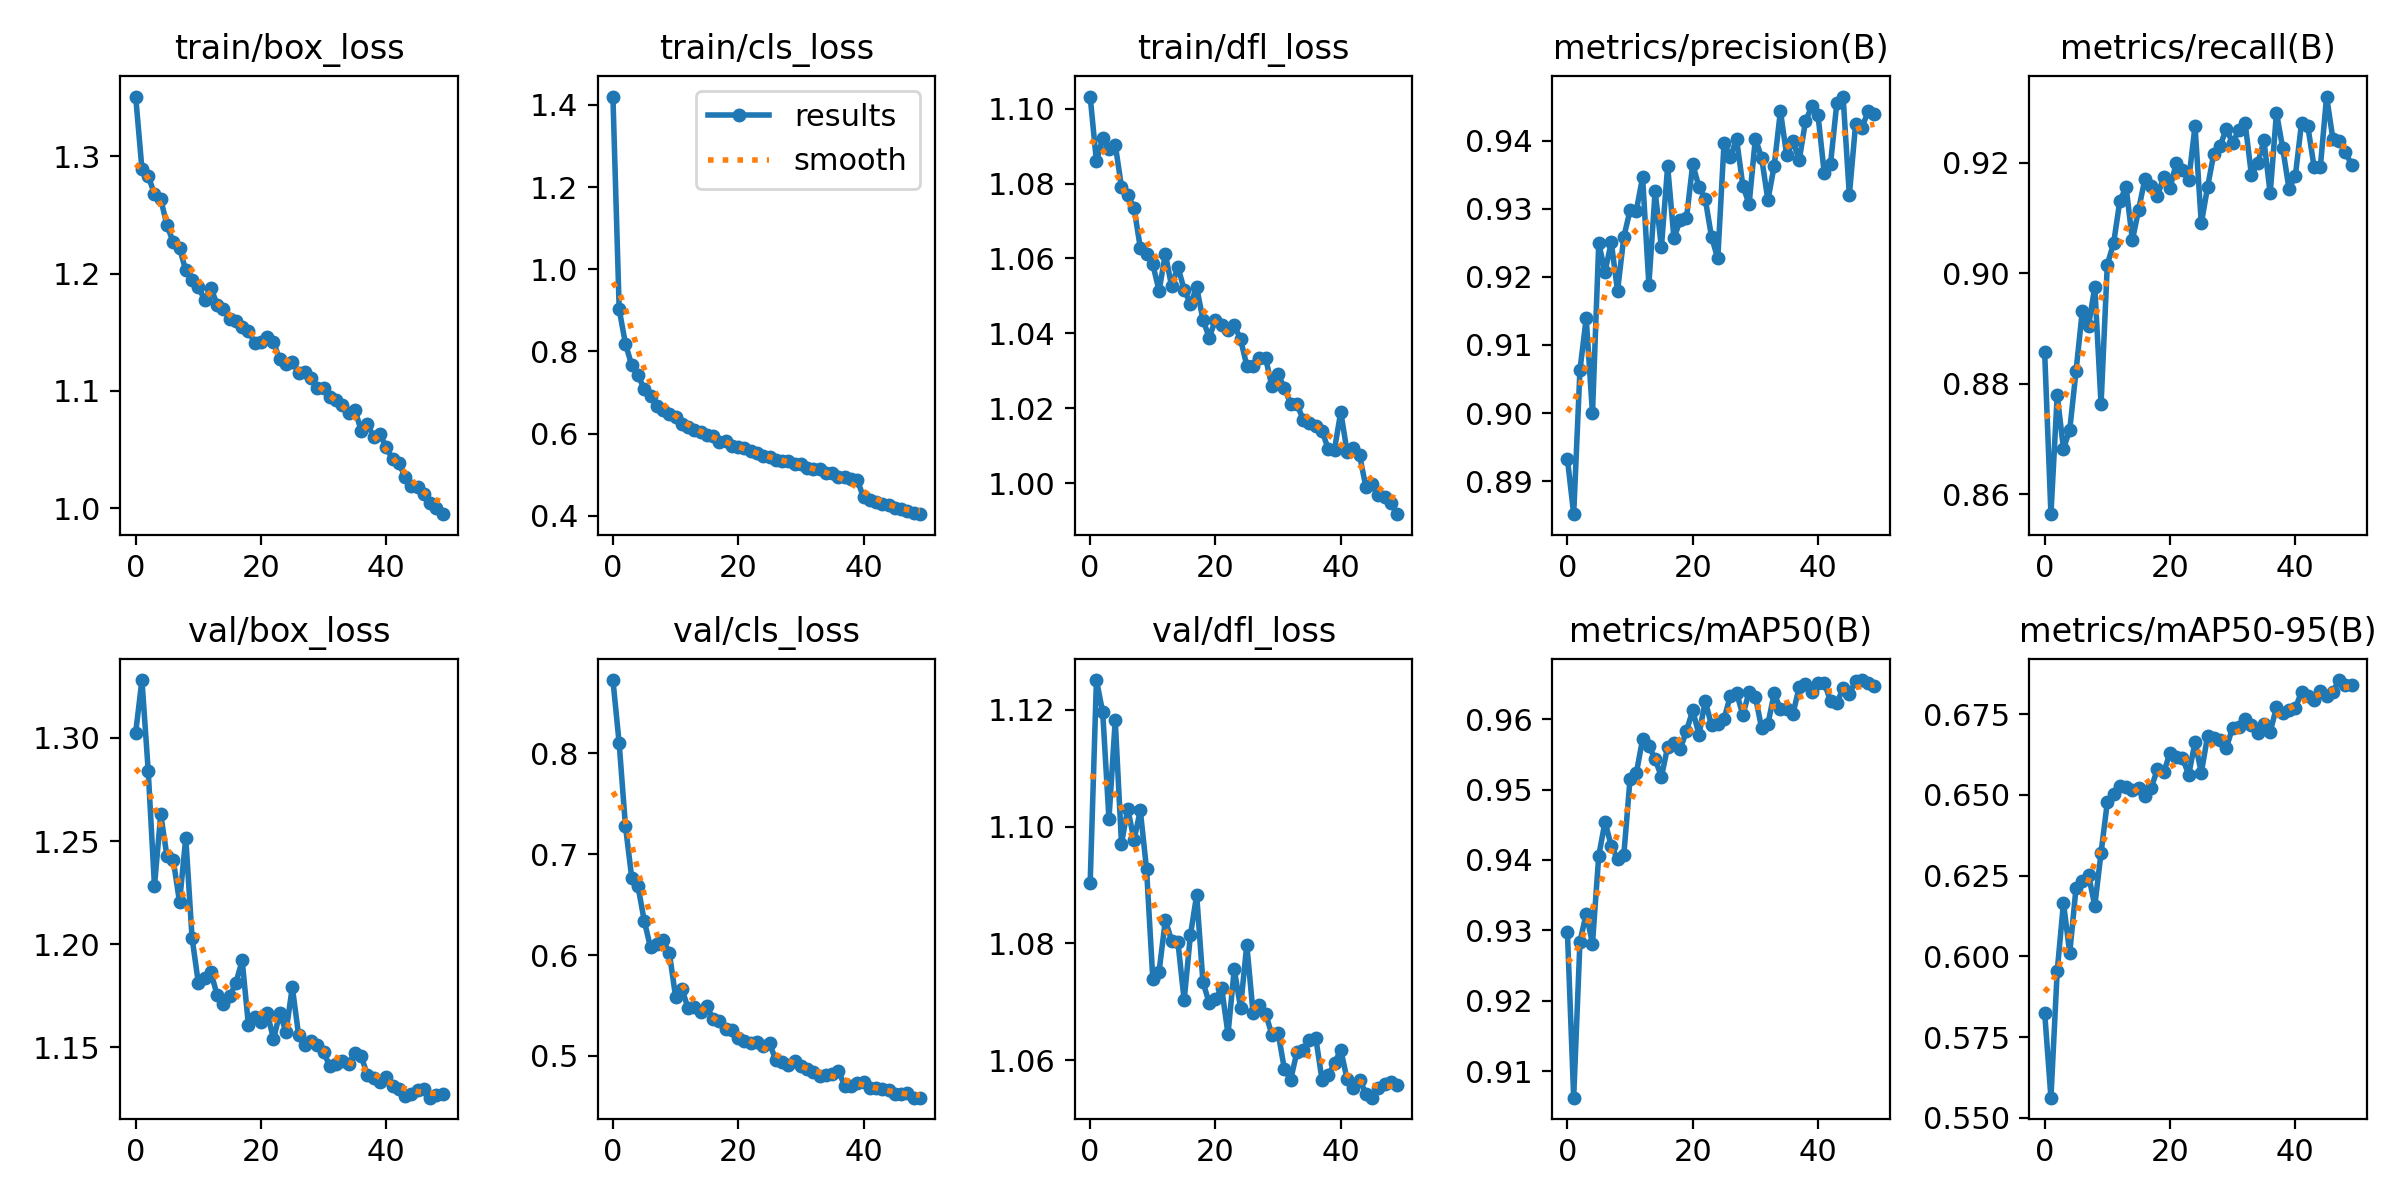

Data behind this chart, as committed beside it:
epoch, train/box_loss, train/cls_loss, train/dfl_loss, metrics/precision(B), metrics/recall(B), metrics/mAP50(B), metrics/mAP50-95(B), val/box_loss, val/cls_loss, val/dfl_loss, lr/pg0, lr/pg1, lr/pg2
0, 1.351, 1.42, 1.103, 0.8933, 0.8857, 0.9297, 0.5826, 1.303, 0.8727, 1.09, 0.0005539, 0.0005539, 0.0005539
1, 1.289, 0.9028, 1.086, 0.8852, 0.8564, 0.9062, 0.5562, 1.328, 0.8097, 1.125, 0.001088, 0.001088, 0.001088
2, 1.283, 0.8187, 1.092, 0.9063, 0.8779, 0.9284, 0.5954, 1.284, 0.7278, 1.12, 0.001599, 0.001599, 0.001599
3, 1.268, 0.7667, 1.089, 0.9139, 0.8682, 0.9324, 0.6165, 1.228, 0.6769, 1.101, 0.001568, 0.001568, 0.001568
4, 1.264, 0.7438, 1.09, 0.9, 0.8716, 0.9281, 0.601, 1.263, 0.6682, 1.118, 0.001568, 0.001568, 0.001568
5, 1.241, 0.7076, 1.079, 0.9249, 0.8822, 0.9406, 0.6211, 1.243, 0.634, 1.097, 0.001535, 0.001535, 0.001535
6, 1.227, 0.6928, 1.077, 0.9207, 0.8931, 0.9454, 0.6234, 1.241, 0.6075, 1.103, 0.001502, 0.001502, 0.001502
7, 1.222, 0.6684, 1.073, 0.9251, 0.8904, 0.942, 0.6252, 1.22, 0.6111, 1.098, 0.001469, 0.001469, 0.001469
8, 1.203, 0.658, 1.063, 0.9179, 0.8975, 0.9402, 0.6156, 1.252, 0.6147, 1.103, 0.001436, 0.001436, 0.001436
9, 1.195, 0.6486, 1.061, 0.9258, 0.8762, 0.9407, 0.6321, 1.203, 0.6024, 1.093, 0.001403, 0.001403, 0.001403
10, 1.189, 0.6402, 1.058, 0.9298, 0.9016, 0.9516, 0.6477, 1.181, 0.5587, 1.074, 0.00137, 0.00137, 0.00137
11, 1.178, 0.6239, 1.051, 0.9297, 0.9054, 0.9523, 0.6503, 1.184, 0.5665, 1.075, 0.001337, 0.001337, 0.001337
12, 1.188, 0.6169, 1.061, 0.9346, 0.9131, 0.9572, 0.6528, 1.187, 0.5474, 1.084, 0.001304, 0.001304, 0.001304
13, 1.174, 0.6094, 1.053, 0.9189, 0.9156, 0.9562, 0.6524, 1.175, 0.548, 1.081, 0.001271, 0.001271, 0.001271
14, 1.17, 0.6042, 1.058, 0.9326, 0.906, 0.9544, 0.6514, 1.171, 0.5431, 1.08, 0.001238, 0.001238, 0.001238
15, 1.161, 0.5968, 1.052, 0.9243, 0.9115, 0.9518, 0.6522, 1.175, 0.5492, 1.07, 0.001205, 0.001205, 0.001205
16, 1.159, 0.5945, 1.048, 0.9362, 0.9171, 0.9561, 0.6496, 1.181, 0.5362, 1.081, 0.001172, 0.001172, 0.001172
17, 1.155, 0.5803, 1.052, 0.9257, 0.9158, 0.9566, 0.6522, 1.192, 0.5344, 1.088, 0.001139, 0.001139, 0.001139
18, 1.151, 0.5817, 1.044, 0.9283, 0.914, 0.9557, 0.6579, 1.161, 0.5262, 1.073, 0.001106, 0.001106, 0.001106
19, 1.141, 0.5696, 1.039, 0.9286, 0.9174, 0.9583, 0.6569, 1.165, 0.5254, 1.07, 0.001073, 0.001073, 0.001073
20, 1.141, 0.5678, 1.044, 0.9365, 0.9154, 0.9613, 0.663, 1.162, 0.5174, 1.071, 0.00104, 0.00104, 0.00104
21, 1.146, 0.5656, 1.042, 0.9332, 0.9199, 0.9578, 0.6618, 1.167, 0.5151, 1.072, 0.001007, 0.001007, 0.001007
22, 1.141, 0.5569, 1.041, 0.9314, 0.9187, 0.9626, 0.6613, 1.154, 0.5129, 1.065, 0.0009739, 0.0009739, 0.0009739
23, 1.127, 0.5524, 1.042, 0.9259, 0.9169, 0.9591, 0.6563, 1.166, 0.514, 1.076, 0.0009409, 0.0009409, 0.0009409
24, 1.123, 0.5454, 1.038, 0.9227, 0.9267, 0.9593, 0.6663, 1.157, 0.5095, 1.069, 0.0009078, 0.0009078, 0.0009078
25, 1.125, 0.5441, 1.031, 0.9397, 0.909, 0.9601, 0.6568, 1.179, 0.5123, 1.08, 0.0008748, 0.0008748, 0.0008748
26, 1.115, 0.5356, 1.031, 0.9376, 0.9156, 0.9633, 0.6682, 1.156, 0.4959, 1.068, 0.0008418, 0.0008418, 0.0008418
27, 1.116, 0.5335, 1.034, 0.9402, 0.9217, 0.9637, 0.6677, 1.151, 0.494, 1.069, 0.0008088, 0.0008088, 0.0008088
28, 1.111, 0.5338, 1.034, 0.9334, 0.9231, 0.9606, 0.667, 1.153, 0.491, 1.068, 0.0007758, 0.0007758, 0.0007758
29, 1.103, 0.5266, 1.026, 0.9306, 0.9261, 0.9639, 0.6646, 1.151, 0.4949, 1.064, 0.0007428, 0.0007428, 0.0007428
30, 1.103, 0.5268, 1.029, 0.9403, 0.9236, 0.9632, 0.6708, 1.147, 0.4896, 1.065, 0.0007098, 0.0007098, 0.0007098
31, 1.095, 0.5174, 1.025, 0.9375, 0.9259, 0.9587, 0.6711, 1.141, 0.4868, 1.058, 0.0006768, 0.0006768, 0.0006768
32, 1.092, 0.5146, 1.021, 0.9313, 0.9272, 0.9593, 0.6736, 1.142, 0.4844, 1.057, 0.0006438, 0.0006438, 0.0006438
33, 1.088, 0.5138, 1.021, 0.9363, 0.9178, 0.9637, 0.6715, 1.143, 0.4804, 1.061, 0.0006108, 0.0006108, 0.0006108
34, 1.081, 0.5046, 1.017, 0.9443, 0.9199, 0.9615, 0.6693, 1.142, 0.4815, 1.062, 0.0005778, 0.0005778, 0.0005778
35, 1.084, 0.5041, 1.016, 0.9378, 0.924, 0.9614, 0.672, 1.147, 0.4825, 1.063, 0.0005448, 0.0005448, 0.0005448
36, 1.066, 0.4959, 1.015, 0.9399, 0.9144, 0.9608, 0.6695, 1.145, 0.4854, 1.064, 0.0005118, 0.0005118, 0.0005118
37, 1.072, 0.4951, 1.014, 0.9371, 0.9291, 0.9646, 0.6771, 1.137, 0.47, 1.057, 0.0004788, 0.0004788, 0.0004788
38, 1.061, 0.4907, 1.009, 0.9428, 0.9226, 0.9649, 0.6754, 1.135, 0.47, 1.057, 0.0004458, 0.0004458, 0.0004458
39, 1.063, 0.4882, 1.009, 0.945, 0.9153, 0.9638, 0.6764, 1.133, 0.473, 1.06, 0.0004127, 0.0004127, 0.0004127
40, 1.052, 0.445, 1.019, 0.9437, 0.9175, 0.9652, 0.6768, 1.136, 0.4744, 1.062, 0.0003797, 0.0003797, 0.0003797
41, 1.042, 0.4379, 1.008, 0.9352, 0.9272, 0.9652, 0.6819, 1.131, 0.4684, 1.057, 0.0003467, 0.0003467, 0.0003467
42, 1.038, 0.4339, 1.01, 0.9366, 0.9266, 0.9626, 0.6805, 1.13, 0.4677, 1.055, 0.0003137, 0.0003137, 0.0003137
43, 1.027, 0.4287, 1.008, 0.9455, 0.9193, 0.9623, 0.6795, 1.126, 0.4668, 1.057, 0.0002807, 0.0002807, 0.0002807
44, 1.019, 0.4259, 0.9991, 0.9465, 0.9192, 0.9644, 0.6821, 1.127, 0.466, 1.054, 0.0002477, 0.0002477, 0.0002477
45, 1.019, 0.42, 0.9999, 0.932, 0.932, 0.9636, 0.6807, 1.129, 0.4625, 1.054, 0.0002147, 0.0002147, 0.0002147
46, 1.012, 0.4174, 0.9969, 0.9424, 0.9244, 0.9655, 0.682, 1.13, 0.4619, 1.055, 0.0001817, 0.0001817, 0.0001817
47, 1.005, 0.4113, 0.9964, 0.9419, 0.9239, 0.9656, 0.6855, 1.125, 0.4633, 1.056, 0.0001487, 0.0001487, 0.0001487
48, 1, 0.4074, 0.9948, 0.9443, 0.922, 0.9651, 0.6841, 1.127, 0.4586, 1.056, 0.0001157, 0.0001157, 0.0001157
49, 0.995, 0.4043, 0.9918, 0.9439, 0.9196, 0.9647, 0.6842, 1.127, 0.4587, 1.056, 8.2683e-05, 8.2683e-05, 8.2683e-05
